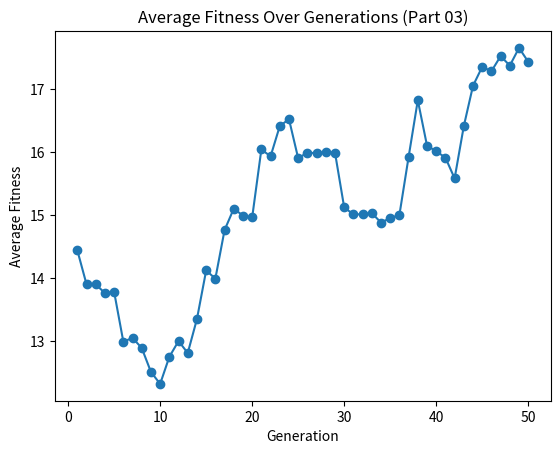

Here is the Python script that generated this plot:
import random
import matplotlib.pyplot as plt

population_size = 100
string_length = 30
mutation_rate = 0.01
generations = 50

def create_individual(length):
    return[random.choice([0,1]) for _ in range(length)]

def calculate_fitness(individual):
    ones_num = sum(individual)
    if ones_num > 0:
        return ones_num
    else:
        return 2 * len(individual)

def mutate(individual, mutation_rate):
    mutated_individual = []
    for gene in individual:
        if random.random() < mutation_rate:
            mutated_individual.append(1-gene)
        else:
            mutated_individual.append(gene)
    return mutated_individual

def crossover(parent1, parent2):
    crossover_point = random.randint(0, len(parent1)-1)
    child = parent1[:crossover_point] + parent2[crossover_point:]
    return child

def genetic_algorithm(population_size, string_length, mutation_rate, generations):
    population = [create_individual(string_length) for _ in range(population_size)]
    average_fitness_list = []

    for generation in range(generations):

        fitness_scores = [calculate_fitness(individual) for individual in population]

        average_fitness = sum(fitness_scores)/len(fitness_scores)
        average_fitness_list.append(average_fitness)

        parents = random.choices(population, weights=fitness_scores, k=2)

        new_generation = [mutate(crossover(*parents), mutation_rate)for _ in range(population_size)]

        population = new_generation

        best_individual = max(population, key=calculate_fitness)
        print(f"Generation {generation +1}, Best Fitness {calculate_fitness(best_individual)}")

    plt.plot(range(1, generations +1), average_fitness_list, marker='o')
    plt.xlabel('Generation')
    plt.ylabel('Average Fitness')
    plt.title('Average Fitness Over Generations (Part 03)')
    plt.show()

    return population


final_population = genetic_algorithm(population_size, string_length, mutation_rate, generations)
best_individual =  max(final_population, key=calculate_fitness)

print("Best Individual:", best_individual)
print("Fitness: ", calculate_fitness(best_individual))